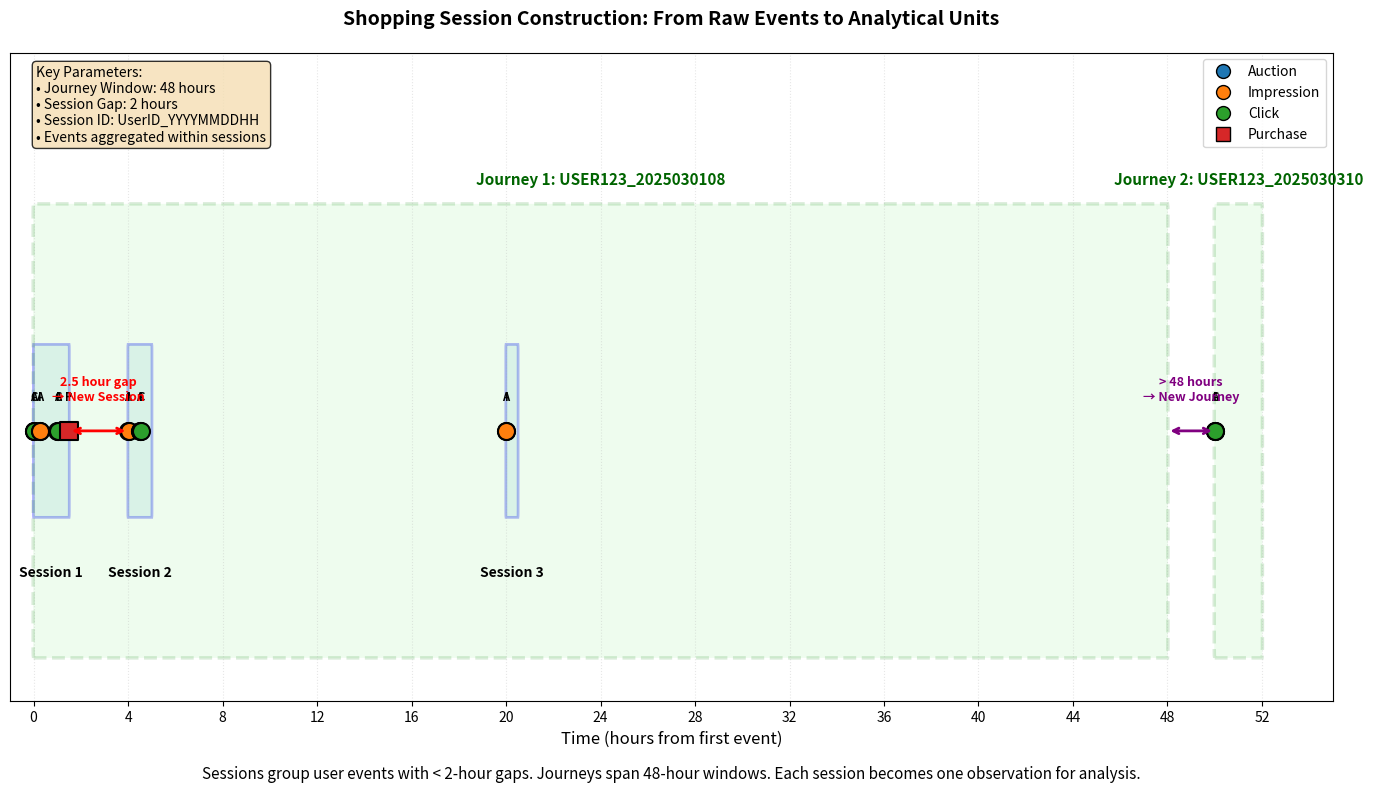

Write the Python code that produced this figure. (Note: this script raises an exception after producing the figure.)
import matplotlib.pyplot as plt
import matplotlib.patches as mpatches
from matplotlib.patches import FancyBboxPatch, ConnectionPatch
import numpy as np
from datetime import datetime, timedelta

# Set up the figure
fig, ax = plt.subplots(figsize=(14, 8))

# Define colors for different event types
colors = {
    'auction': '#1f77b4',
    'impression': '#ff7f0e',
    'click': '#2ca02c',
    'purchase': '#d62728'
}

# Create timeline for a sample user
base_time = datetime(2025, 3, 1, 8, 0)
events = [
    # Session 1
    (base_time, 'auction'),
    (base_time + timedelta(minutes=1), 'impression'),
    (base_time + timedelta(minutes=2), 'click'),
    (base_time + timedelta(minutes=15), 'auction'),
    (base_time + timedelta(minutes=16), 'impression'),
    (base_time + timedelta(hours=1), 'auction'),
    (base_time + timedelta(hours=1, minutes=1), 'impression'),
    (base_time + timedelta(hours=1, minutes=2), 'click'),
    (base_time + timedelta(hours=1, minutes=30), 'purchase'),

    # Gap > 2 hours -> New session within same journey
    (base_time + timedelta(hours=4), 'auction'),
    (base_time + timedelta(hours=4, minutes=1), 'impression'),
    (base_time + timedelta(hours=4, minutes=30), 'auction'),
    (base_time + timedelta(hours=4, minutes=31), 'impression'),
    (base_time + timedelta(hours=4, minutes=32), 'click'),

    # Still within 48-hour journey window
    (base_time + timedelta(hours=20), 'auction'),
    (base_time + timedelta(hours=20, minutes=1), 'impression'),

    # New journey (> 48 hours from journey start)
    (base_time + timedelta(hours=50), 'auction'),
    (base_time + timedelta(hours=50, minutes=1), 'impression'),
    (base_time + timedelta(hours=50, minutes=2), 'click'),
]

# Plot events on timeline
y_position = 0.5
for time, event_type in events:
    x_pos = (time - base_time).total_seconds() / 3600  # Convert to hours
    ax.scatter(x_pos, y_position, s=150, c=colors[event_type],
               marker='o' if event_type != 'purchase' else 's',
               zorder=3, edgecolors='black', linewidth=1.5)

    # Add event labels
    ax.text(x_pos, y_position + 0.05, event_type[0].upper(),
            ha='center', va='bottom', fontsize=8, fontweight='bold')

# Draw session boundaries
session_boundaries = [
    (0, 1.5, 'Session 1'),  # First session
    (4, 5, 'Session 2'),     # Second session (after 2-hour gap)
    (20, 20.5, 'Session 3'), # Third session
]

for start, end, label in session_boundaries:
    # Draw session box
    rect = FancyBboxPatch((start, 0.35), end - start, 0.3,
                          boxstyle="round,pad=0.01",
                          facecolor='lightblue', alpha=0.3,
                          edgecolor='blue', linewidth=2)
    ax.add_patch(rect)

    # Add session label
    ax.text((start + end) / 2, 0.25, label, ha='center', va='top',
            fontsize=10, fontweight='bold')

# Draw journey boundaries
journey_boundaries = [
    (0, 48, 'Journey 1: USER123_2025030108'),
    (50, 52, 'Journey 2: USER123_2025030310')
]

for start, end, label in journey_boundaries:
    # Draw journey box
    rect = FancyBboxPatch((start, 0.1), end - start, 0.8,
                          boxstyle="round,pad=0.02",
                          facecolor='lightgreen', alpha=0.15,
                          edgecolor='green', linewidth=2.5, linestyle='--')
    ax.add_patch(rect)

    # Add journey label
    ax.text((start + end) / 2, 0.95, label, ha='center', va='bottom',
            fontsize=11, fontweight='bold', color='darkgreen')

# Add annotations for gaps
ax.annotate('', xy=(1.5, 0.5), xytext=(4, 0.5),
            arrowprops=dict(arrowstyle='<->', color='red', lw=2))
ax.text(2.75, 0.55, '2.5 hour gap\n→ New Session', ha='center', va='bottom',
        fontsize=9, color='red', fontweight='bold')

ax.annotate('', xy=(48, 0.5), xytext=(50, 0.5),
            arrowprops=dict(arrowstyle='<->', color='purple', lw=2))
ax.text(49, 0.55, '> 48 hours\n→ New Journey', ha='center', va='bottom',
        fontsize=9, color='purple', fontweight='bold')

# Add legend
legend_elements = [
    plt.Line2D([0], [0], marker='o', color='w', markerfacecolor=colors['auction'],
               markersize=10, label='Auction', markeredgecolor='black'),
    plt.Line2D([0], [0], marker='o', color='w', markerfacecolor=colors['impression'],
               markersize=10, label='Impression', markeredgecolor='black'),
    plt.Line2D([0], [0], marker='o', color='w', markerfacecolor=colors['click'],
               markersize=10, label='Click', markeredgecolor='black'),
    plt.Line2D([0], [0], marker='s', color='w', markerfacecolor=colors['purchase'],
               markersize=10, label='Purchase', markeredgecolor='black'),
]
ax.legend(handles=legend_elements, loc='upper right', fontsize=10)

# Add parameter box
param_text = """Key Parameters:
• Journey Window: 48 hours
• Session Gap: 2 hours
• Session ID: UserID_YYYYMMDDHH
• Events aggregated within sessions"""

ax.text(0.02, 0.98, param_text, transform=ax.transAxes,
        fontsize=10, va='top', ha='left',
        bbox=dict(boxstyle='round', facecolor='wheat', alpha=0.8))

# Formatting
ax.set_xlim(-1, 55)
ax.set_ylim(0, 1.2)
ax.set_xlabel('Time (hours from first event)', fontsize=12)
ax.set_ylabel('')
ax.set_yticks([])
ax.set_title('Shopping Session Construction: From Raw Events to Analytical Units',
             fontsize=14, fontweight='bold', pad=20)

# Add grid for time reference
ax.grid(True, axis='x', alpha=0.3, linestyle=':')
ax.set_xticks(range(0, 56, 4))

# Add explanation text at bottom
explanation = ("Sessions group user events with < 2-hour gaps. Journeys span 48-hour windows. "
               "Each session becomes one observation for analysis.")
ax.text(0.5, -0.1, explanation, transform=ax.transAxes,
        fontsize=11, ha='center', va='top', style='italic', wrap=True)

plt.tight_layout()

# Save the figure
plt.savefig('/Users/<user>/Code/marketplace-incrementality/latex/session_construction.pdf',
            dpi=300, bbox_inches='tight')
plt.savefig('/Users/<user>/Code/marketplace-incrementality/latex/session_construction.png',
            dpi=300, bbox_inches='tight')

print("Session construction diagram saved as session_construction.pdf and session_construction.png")